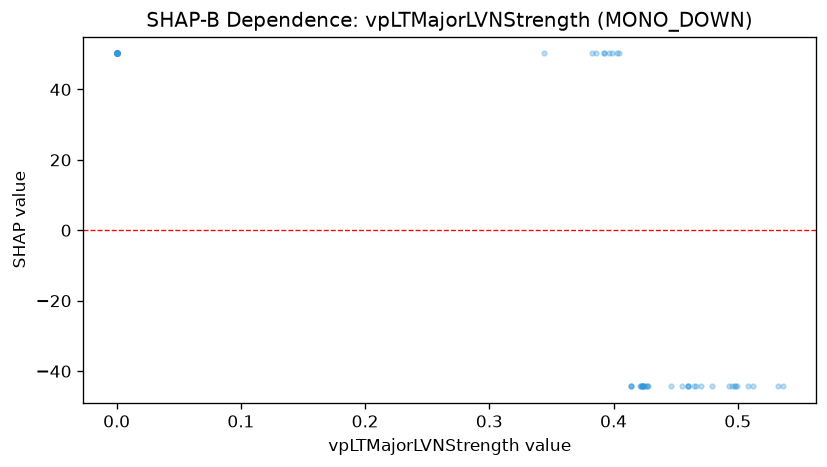

Source data for this figure (header and first rows):
feature_value, shap_value
0.0, 50.22
0.0, 50.22
0.0, 50.22
0.0, 50.22
0.0, 50.22
0.0, 50.22
0.0, 50.22
0.0, 50.22
0.0, 50.22
0.0, 50.22
0.0, 50.22
0.0, 50.22
0.0, 50.22
0.0, 50.22
0.0, 50.22
0.0, 50.22
0.0, 50.22
0.0, 50.22
0.0, 50.22
0.0, 50.22
0.0, 50.22
0.386, 50.22
0.344, 50.22
0.396, 50.22
0.399, 50.22
0.392, 50.22
0.392, 50.22
0.414, -44.31
0.414, -44.31
0.414, -44.31
0.383, 50.22
0.403, 50.22
0.404, 50.22
0.446, -44.31
0.455, -44.31
0.46, -44.31
0.47, -44.31
0.499, -44.31
0.532, -44.31
0.508, -44.31
0.536, -44.31
0.512, -44.31
0.493, -44.31
0.425, -44.31
0.424, -44.31
0.424, -44.31
0.424, -44.31
0.423, -44.31
0.423, -44.31
0.424, -44.31
0.422, -44.31
0.422, -44.31
0.421, -44.31
0.427, -44.31
0.427, -44.31
0.428, -44.31
0.495, -44.31
0.46, -44.31
0.46, -44.31
0.498, -44.31
... 4 more rows
